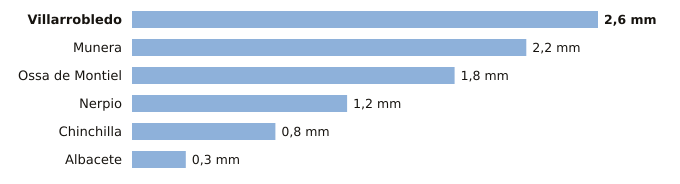

Data behind this chart, as committed beside it:
estacion, provincia, indicativo, mm_6_dias_anteriores, mm_hoy, mm_7_dias, horas_de_hoy
Villarrobledo, Albacete, 4091Y, 2.6, 0.0, 2.6, 2
Munera, Albacete, 4096Y, 2.2, 0.0, 2.2, 1
Ossa de Montiel, Albacete, 4007Y, 1.8, 0.0, 1.8, 1
Nerpio, Albacete, 7067Y, 1.2, 0.0, 1.2, 2
Chinchilla, Albacete, 8177A, 0.8, 0.0, 0.8, 3
Albacete, Albacete, 8178D, 0.3, 0.0, 0.3, 3
